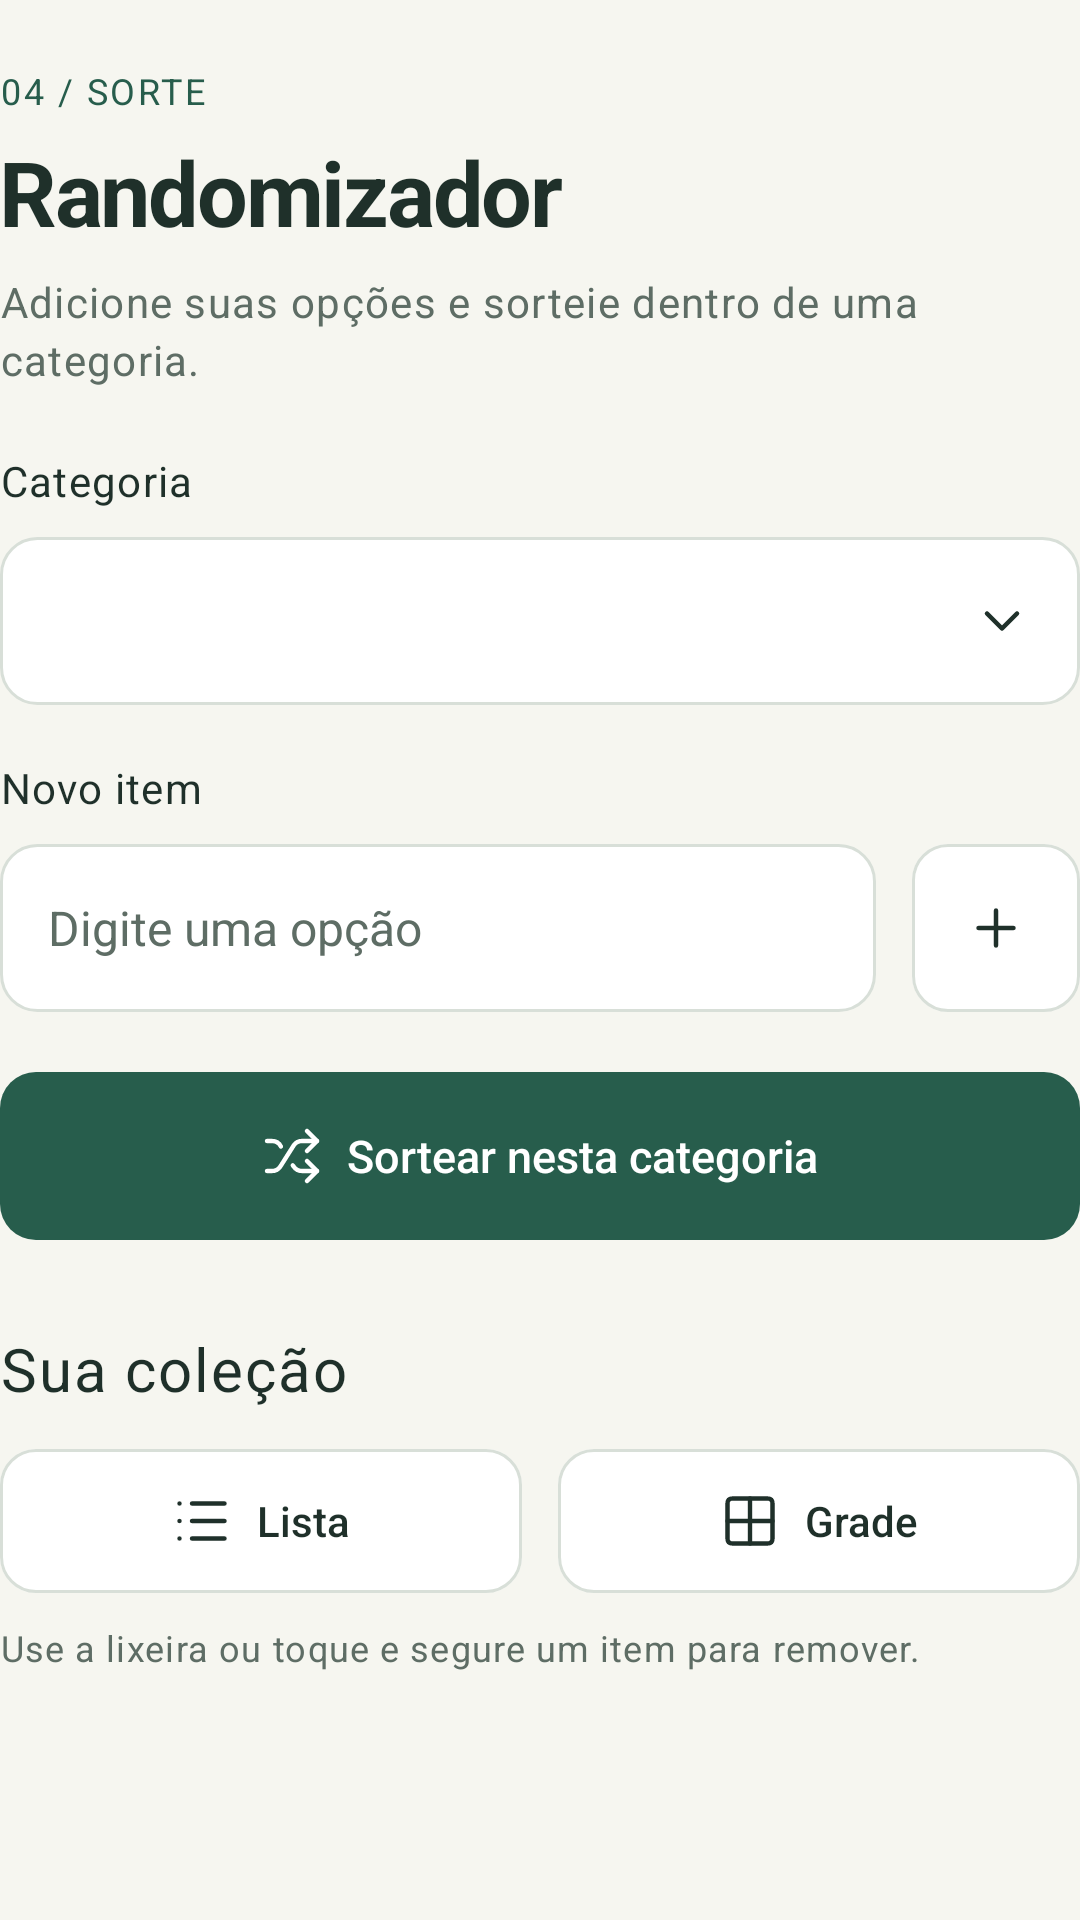

This screen was rendered from an Android layout file. Write that file and the resources it references.
<!-- AndroidManifest.xml: application theme Theme.PocketArcade -->
<!-- res/layout/header_randomizer.xml -->
<LinearLayout xmlns:android="http://schemas.android.com/apk/res/android" xmlns:app="http://schemas.android.com/apk/res-auto" android:layout_width="match_parent" android:layout_height="wrap_content" android:orientation="vertical" android:id="@+id/screenContent" android:paddingTop="24dp">
    <TextView android:layout_width="match_parent" android:layout_height="wrap_content" style="@style/Text.PocketArcade.Caption" android:textColor="@color/accent" android:text="@string/ui_tag_chance" />
    <TextView android:layout_width="match_parent" android:layout_height="wrap_content" style="@style/Text.PocketArcade.Title" android:layout_marginTop="10dp" android:text="@string/randomizer_title" />
    <TextView android:layout_width="match_parent" android:layout_height="wrap_content" style="@style/Text.PocketArcade.Supporting" android:layout_marginTop="10dp" android:text="@string/ui_random_instructions" />
    <TextView android:layout_width="match_parent" android:layout_height="wrap_content" style="@style/Text.PocketArcade.Label" android:labelFor="@id/categorySpinner" android:layout_marginTop="24dp" android:text="@string/ui_category_label" />
    <FrameLayout android:layout_width="match_parent" android:layout_height="56dp" android:layout_marginTop="10dp" android:background="@drawable/bg_input">
        <Spinner android:layout_width="match_parent" android:layout_height="match_parent" android:id="@+id/categorySpinner" android:spinnerMode="dropdown" android:background="@android:color/transparent" android:paddingStart="4dp" android:paddingEnd="36dp" android:contentDescription="@string/ui_category_label" />
        <ImageView android:layout_width="20dp" android:layout_height="20dp" android:src="@drawable/ic_chevron_down" android:layout_gravity="end|center_vertical" android:layout_marginEnd="16dp" android:contentDescription="@null" android:importantForAccessibility="no" />
    </FrameLayout>
    <TextView android:layout_width="match_parent" android:layout_height="wrap_content" style="@style/Text.PocketArcade.Label" android:labelFor="@id/itemInput" android:layout_marginTop="20dp" android:text="@string/ui_item_label" />
    <LinearLayout android:layout_width="match_parent" android:layout_height="wrap_content" android:orientation="horizontal" android:gravity="center_vertical" android:layout_marginTop="10dp">
        <androidx.appcompat.widget.AppCompatEditText android:layout_width="0dp" android:layout_height="wrap_content" android:id="@+id/itemInput" style="@style/Widget.PocketArcade.Input" android:hint="@string/ui_item_hint" android:inputType="textCapSentences" android:layout_weight="1" android:imeOptions="actionDone" />
        <com.google.android.material.button.MaterialButton android:layout_width="56dp" android:layout_height="wrap_content" android:id="@+id/addButton" style="@style/Widget.PocketArcade.Button.Secondary" android:layout_marginStart="12dp" app:iconGravity="textStart" app:iconPadding="0dp" android:paddingLeft="16dp" android:paddingRight="16dp" android:contentDescription="@string/ui_add_item" app:icon="@drawable/ic_plus" />
    </LinearLayout>
    <com.google.android.material.button.MaterialButton android:layout_width="match_parent" android:layout_height="wrap_content" android:id="@+id/drawButton" style="@style/Widget.PocketArcade.Button.Primary" android:layout_marginTop="20dp" android:text="@string/ui_draw_category" app:icon="@drawable/ic_random" />
    <LinearLayout android:layout_width="match_parent" android:layout_height="wrap_content" android:orientation="vertical" android:id="@+id/drawResultPanel" android:padding="20dp" android:background="@drawable/bg_surface" android:layout_marginTop="16dp" android:visibility="gone">
        <TextView android:layout_width="match_parent" android:layout_height="wrap_content" style="@style/Text.PocketArcade.Caption" android:textColor="@color/accent" android:text="@string/ui_drawn_label" />
        <TextView android:layout_width="match_parent" android:layout_height="wrap_content" style="@style/Text.PocketArcade.Heading" android:id="@+id/drawResult" android:layout_marginTop="10dp" android:accessibilityLiveRegion="polite" />
    </LinearLayout>
    <LinearLayout android:layout_width="match_parent" android:layout_height="wrap_content" android:orientation="horizontal" android:gravity="center_vertical" android:layout_marginTop="32dp">
        <TextView android:layout_width="0dp" android:layout_height="wrap_content" style="@style/Text.PocketArcade.Heading" android:layout_weight="1" android:text="@string/ui_collection" />
        <TextView android:layout_width="wrap_content" android:layout_height="wrap_content" style="@style/Text.PocketArcade.Supporting" android:id="@+id/itemCount" />
    </LinearLayout>
    <LinearLayout android:layout_width="match_parent" android:layout_height="wrap_content" android:orientation="horizontal" android:gravity="center_vertical" android:layout_marginTop="14dp">
        <com.google.android.material.button.MaterialButton android:layout_width="0dp" android:layout_height="wrap_content" android:id="@+id/listModeButton" style="@style/Widget.PocketArcade.Button.Mode" android:layout_weight="1" android:text="@string/list" app:icon="@drawable/ic_list" />
        <com.google.android.material.button.MaterialButton android:layout_width="0dp" android:layout_height="wrap_content" android:id="@+id/gridModeButton" style="@style/Widget.PocketArcade.Button.Mode" android:layout_weight="1" android:layout_marginStart="12dp" android:text="@string/grid" app:icon="@drawable/ic_grid" />
    </LinearLayout>
    <TextView android:layout_width="match_parent" android:layout_height="wrap_content" style="@style/Text.PocketArcade.Supporting" android:textSize="12sp" android:layout_marginTop="12dp" android:layout_marginBottom="16dp" android:text="@string/ui_collection_hint" />
    <TextView android:layout_width="match_parent" android:layout_height="wrap_content" style="@style/Text.PocketArcade.Supporting" android:id="@+id/emptyCollection" android:background="@drawable/bg_card" android:padding="20dp" android:layout_marginBottom="16dp" android:visibility="gone" android:text="@string/ui_collection_empty" />
</LinearLayout>
<!-- resources referenced by this layout -->
<resources>
  <color name="accent">#275D4C</color>
  <!-- drawable bg_card (drawable) -->
  <shape xmlns:android="http://schemas.android.com/apk/res/android">
      <solid android:color="@color/white" />
      <corners android:radius="@dimen/card_radius" />
      <stroke android:width="1dp" android:color="@color/line" />
  </shape>
  <!-- drawable bg_input (drawable) -->
  <selector xmlns:android="http://schemas.android.com/apk/res/android">
      <item android:state_focused="true" android:drawable="@drawable/bg_input_focused" />
      <item android:drawable="@drawable/bg_input_normal" />
  </selector>
  <string name="grid">Grade</string>
  <string name="list">Lista</string>
  <string name="randomizer_title">Randomizador</string>
  <string name="ui_add_item">Adicionar item</string>
  <string name="ui_category_label">Categoria</string>
  <string name="ui_collection">Sua coleção</string>
  <string name="ui_collection_empty">Sua coleção está vazia. Adicione um item para começar.</string>
  <string name="ui_collection_hint">Use a lixeira ou toque e segure um item para remover.</string>
  <string name="ui_draw_category">Sortear nesta categoria</string>
  <string name="ui_drawn_label">A ESCOLHA DA VEZ</string>
  <string name="ui_item_hint">Digite uma opção</string>
  <string name="ui_item_label">Novo item</string>
  <string name="ui_random_instructions">Adicione suas opções e sorteie dentro de uma categoria.</string>
  <string name="ui_tag_chance">04 / SORTE</string>
  <style name="Text.PocketArcade.Heading" parent="TextAppearance.MaterialComponents.Body1">
          <item name="android:textSize">20sp</item>
          <item name="android:textColor">@color/ink</item>
          <item name="android:fontFamily">sans-serif-medium</item>
          <item name="android:includeFontPadding">false</item>
          <item name="android:lineSpacingExtra">3dp</item>
      </style>
  <style name="Text.PocketArcade.Label" parent="TextAppearance.MaterialComponents.Body1">
          <item name="android:textSize">14sp</item>
          <item name="android:textColor">@color/ink</item>
          <item name="android:fontFamily">sans-serif-medium</item>
          <item name="android:includeFontPadding">false</item>
          <item name="android:lineSpacingExtra">3dp</item>
      </style>
  <style name="Text.PocketArcade.Supporting" parent="TextAppearance.MaterialComponents.Body1">
          <item name="android:textSize">14sp</item>
          <item name="android:textColor">@color/muted</item>
          <item name="android:fontFamily">sans-serif</item>
          <item name="android:includeFontPadding">false</item>
          <item name="android:lineSpacingExtra">3dp</item>
      </style>
  <style name="Theme.PocketArcade" parent="Base.Theme.PocketArcade" />
  <color name="white">#FFFFFF</color>
  <dimen name="card_radius">16dp</dimen>
  <color name="line">#D8DFD8</color>
  <!-- drawable bg_input_focused (drawable) -->
  <shape xmlns:android="http://schemas.android.com/apk/res/android">
      <solid android:color="@color/white" />
      <corners android:radius="@dimen/input_corner_radius" />
      <stroke android:width="1dp" android:color="@color/accent" />
  </shape>
  <!-- drawable bg_input_normal (drawable) -->
  <shape xmlns:android="http://schemas.android.com/apk/res/android">
      <solid android:color="@color/white" />
      <corners android:radius="@dimen/input_corner_radius" />
      <stroke android:width="1dp" android:color="@color/line" />
  </shape>
  <color name="ink">#1F302A</color>
  <color name="muted">#5E6D65</color>
  <dimen name="button_corner_radius">12dp</dimen>
  <dimen name="input_corner_radius">12dp</dimen>
  <color name="accent_dark">#1D493B</color>
  <color name="paper">#F6F6F0</color>
</resources>
